Run: headless pygame with SDL's dummy video driver; simulated clock (each Clock.tick advances the game by its frame time, no real sleeping); random seed 0; keys injected as events and as key.get_pressed() state; no mouse input.
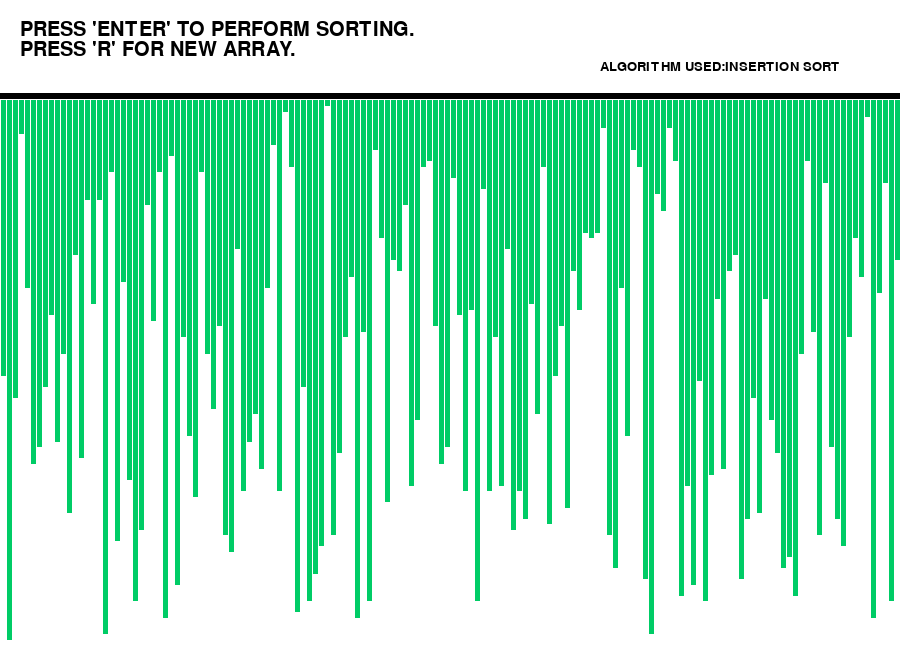
Frame 1 of 4 · flips 1–60 · no input
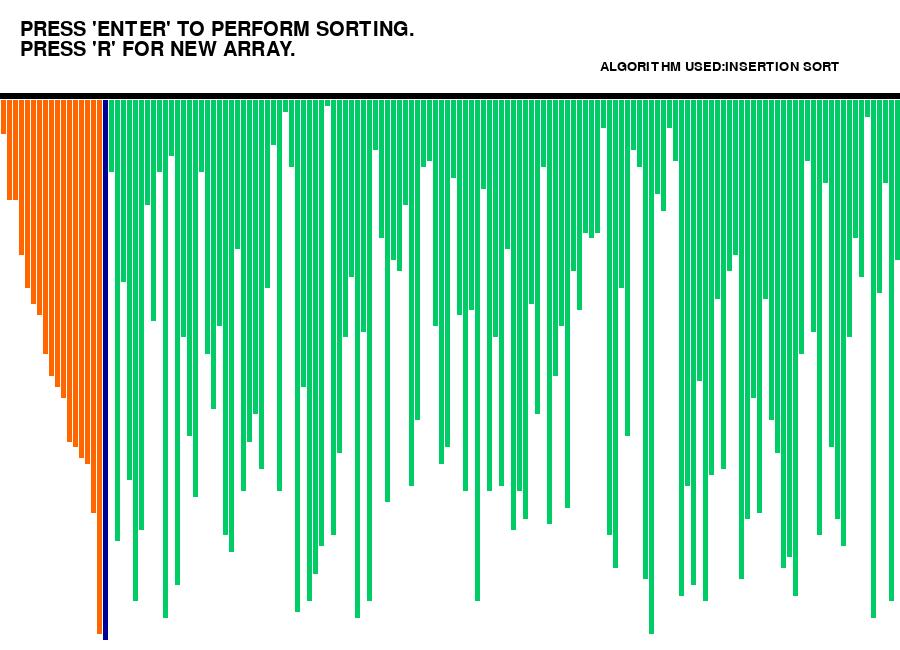
Frame 2 of 4 · flips 61–180 · tapped SPACE, RETURN · held RIGHT (→), D
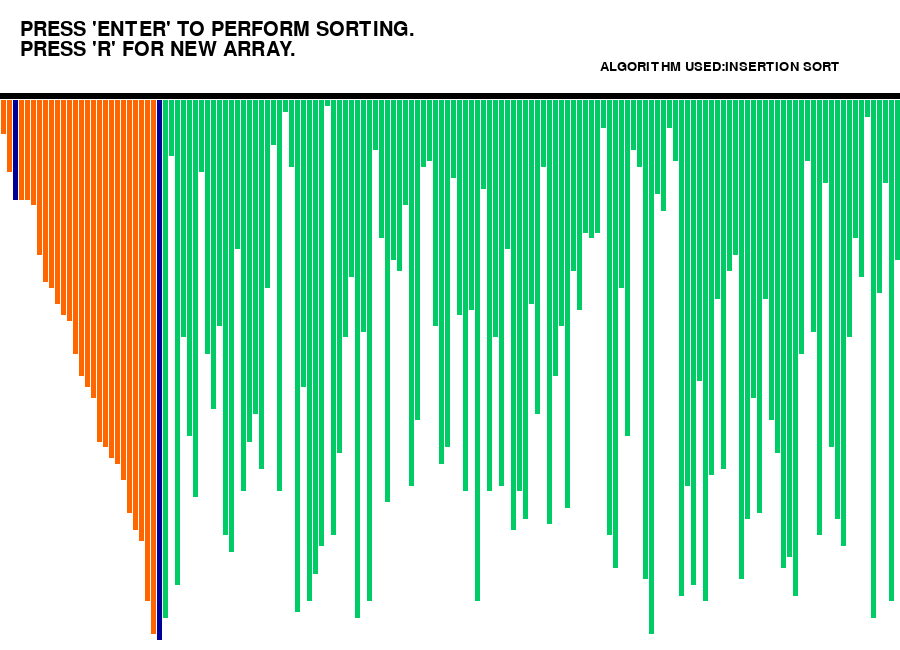
Frame 3 of 4 · flips 181–300 · held DOWN (↓), S
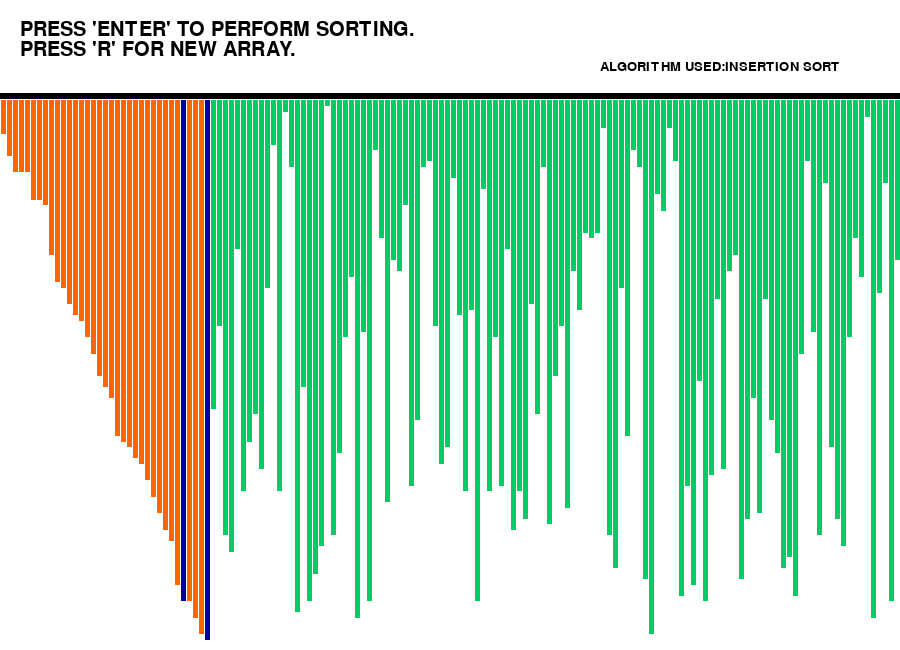
Frame 4 of 4 · flips 301–420 · held LEFT (←), A, UP (↑), W

The pygame program that drew these frames:

import pygame
import random
pygame.font.init()

screen = pygame.display.set_mode((900, 650))

pygame.display.set_caption("SORTING VISUALISER")

run = True

width = 900
length = 600
array =[0]*151
arr_clr =[(0, 204, 102)]*151
clr_ind = 0
clr =[(0, 204, 102), (255, 0, 0),
       (0, 0, 153), (255, 102, 0)]
fnt = pygame.font.SysFont("comicsans", 30)
fnt1 = pygame.font.SysFont("comicsans", 20)

def generate_arr():
    for i in range(1, 151):
        arr_clr[i]= clr[0]
        array[i]= random.randrange(1, 100)
generate_arr() 
  
def refill():
    screen.fill((255, 255, 255))
    draw()
    pygame.display.update()
    pygame.time.delay(10)
  
def insertionSort(array):
  
    for i in range(1, len(array)):
        pygame.event.pump() 
        refill()
        key = array[i]
        arr_clr[i]= clr[2]
        j = i-1
        while j>= 0 and key<array[j]:
            arr_clr[j]= clr[2]
            array[j + 1]= array[j]
            refill()
            arr_clr[j]= clr[3]
            j = j-1
        array[j + 1]= key 
        refill()
        arr_clr[i]= clr[0]

def draw():
    
    txt = fnt.render("PRESS 'ENTER' TO PERFORM SORTING.", 1, (0, 0, 0))
    
    screen.blit(txt, (20, 20))
    txt1 = fnt.render("PRESS 'R' FOR NEW ARRAY.", 1, (0, 0, 0))
    screen.blit(txt1, (20, 40))
    txt2 = fnt1.render("ALGORITHM USED:INSERTION SORT", 1, (0, 0, 0))
    screen.blit(txt2, (600, 60))
    element_width =(width-150)//150
    boundry_arr = 900 / 150
    boundry_grp = 550 / 100
    pygame.draw.line(screen, (0, 0, 0), (0, 95),(900, 95), 6)
      
    for i in range(1, 151):
        pygame.draw.line(screen, arr_clr[i], 
                   (boundry_arr * i-3, 100), 
                   (boundry_arr * i-3, 
                   array[i]*boundry_grp + 100), element_width)
  
while run:
    
    screen.fill((255, 255, 255))

    for event in pygame.event.get():

        if event.type == pygame.QUIT:
            run = False
        if event.type == pygame.KEYDOWN:
            if event.key == pygame.K_r:
                generate_arr() 
            if event.key == pygame.K_RETURN:
                insertionSort(array)     
    draw()
    pygame.display.update()
      
pygame.quit()
